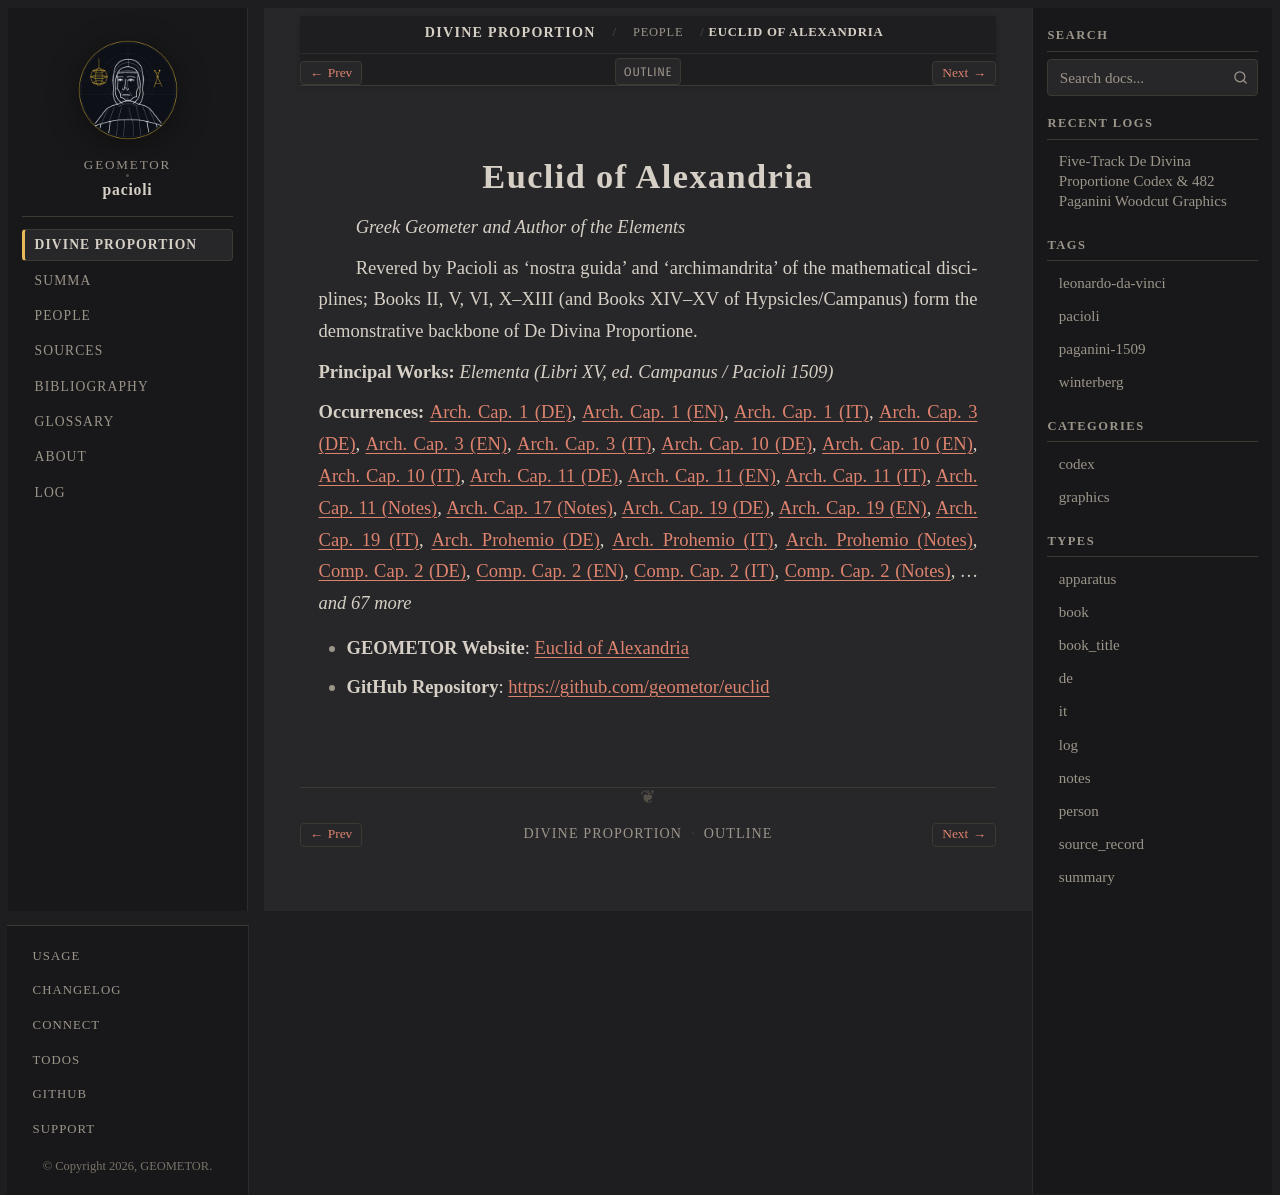

repository: geometor/pacioli · page: de_divina_proportione/people/euclid.html · generator: sphinx

:type: person
:layout: book
:lifespan: identified by Pacioli as Euclid of Megara
:site_url: https://geometor.github.io/euclid/
:github_url: https://github.com/geometor/euclid
:excerpt: Greek Geometer and Author of the Elements

.. _person-euclid:

Euclid of Alexandria
====================

*Greek Geometer and Author of the Elements*

Revered by Pacioli as 'nostra guida' and 'archimandrita' of the mathematical disciplines; Books II, V, VI, X–XIII (and Books XIV–XV of Hypsicles/Campanus) form the demonstrative backbone of De Divina Proportione.

**Principal Works:** *Elementa (Libri XV, ed. Campanus / Pacioli 1509)*

**Occurrences:** :doc:`Arch. Cap. 1 (DE) </de_divina_proportione/architectura/cap_01/de>`, :doc:`Arch. Cap. 1 (EN) </de_divina_proportione/architectura/cap_01/index>`, :doc:`Arch. Cap. 1 (IT) </de_divina_proportione/architectura/cap_01/it>`, :doc:`Arch. Cap. 3 (DE) </de_divina_proportione/architectura/cap_03/de>`, :doc:`Arch. Cap. 3 (EN) </de_divina_proportione/architectura/cap_03/index>`, :doc:`Arch. Cap. 3 (IT) </de_divina_proportione/architectura/cap_03/it>`, :doc:`Arch. Cap. 10 (DE) </de_divina_proportione/architectura/cap_10/de>`, :doc:`Arch. Cap. 10 (EN) </de_divina_proportione/architectura/cap_10/index>`, :doc:`Arch. Cap. 10 (IT) </de_divina_proportione/architectura/cap_10/it>`, :doc:`Arch. Cap. 11 (DE) </de_divina_proportione/architectura/cap_11/de>`, :doc:`Arch. Cap. 11 (EN) </de_divina_proportione/architectura/cap_11/index>`, :doc:`Arch. Cap. 11 (IT) </de_divina_proportione/architectura/cap_11/it>`, :doc:`Arch. Cap. 11 (Notes) </de_divina_proportione/architectura/cap_11/notes>`, :doc:`Arch. Cap. 17 (Notes) </de_divina_proportione/architectura/cap_17/notes>`, :doc:`Arch. Cap. 19 (DE) </de_divina_proportione/architectura/cap_19/de>`, :doc:`Arch. Cap. 19 (EN) </de_divina_proportione/architectura/cap_19/index>`, :doc:`Arch. Cap. 19 (IT) </de_divina_proportione/architectura/cap_19/it>`, :doc:`Arch. Prohemio (DE) </de_divina_proportione/architectura/dedication/de>`, :doc:`Arch. Prohemio (IT) </de_divina_proportione/architectura/dedication/it>`, :doc:`Arch. Prohemio (Notes) </de_divina_proportione/architectura/dedication/notes>`, :doc:`Comp. Cap. 2 (DE) </de_divina_proportione/compendio/cap_02/de>`, :doc:`Comp. Cap. 2 (EN) </de_divina_proportione/compendio/cap_02/index>`, :doc:`Comp. Cap. 2 (IT) </de_divina_proportione/compendio/cap_02/it>`, :doc:`Comp. Cap. 2 (Notes) </de_divina_proportione/compendio/cap_02/notes>`, *...and 67 more*

* **GEOMETOR Website**: `Euclid of Alexandria <https://geometor.github.io/euclid/>`_
* **GitHub Repository**: `https://github.com/geometor/euclid <https://github.com/geometor/euclid>`_
